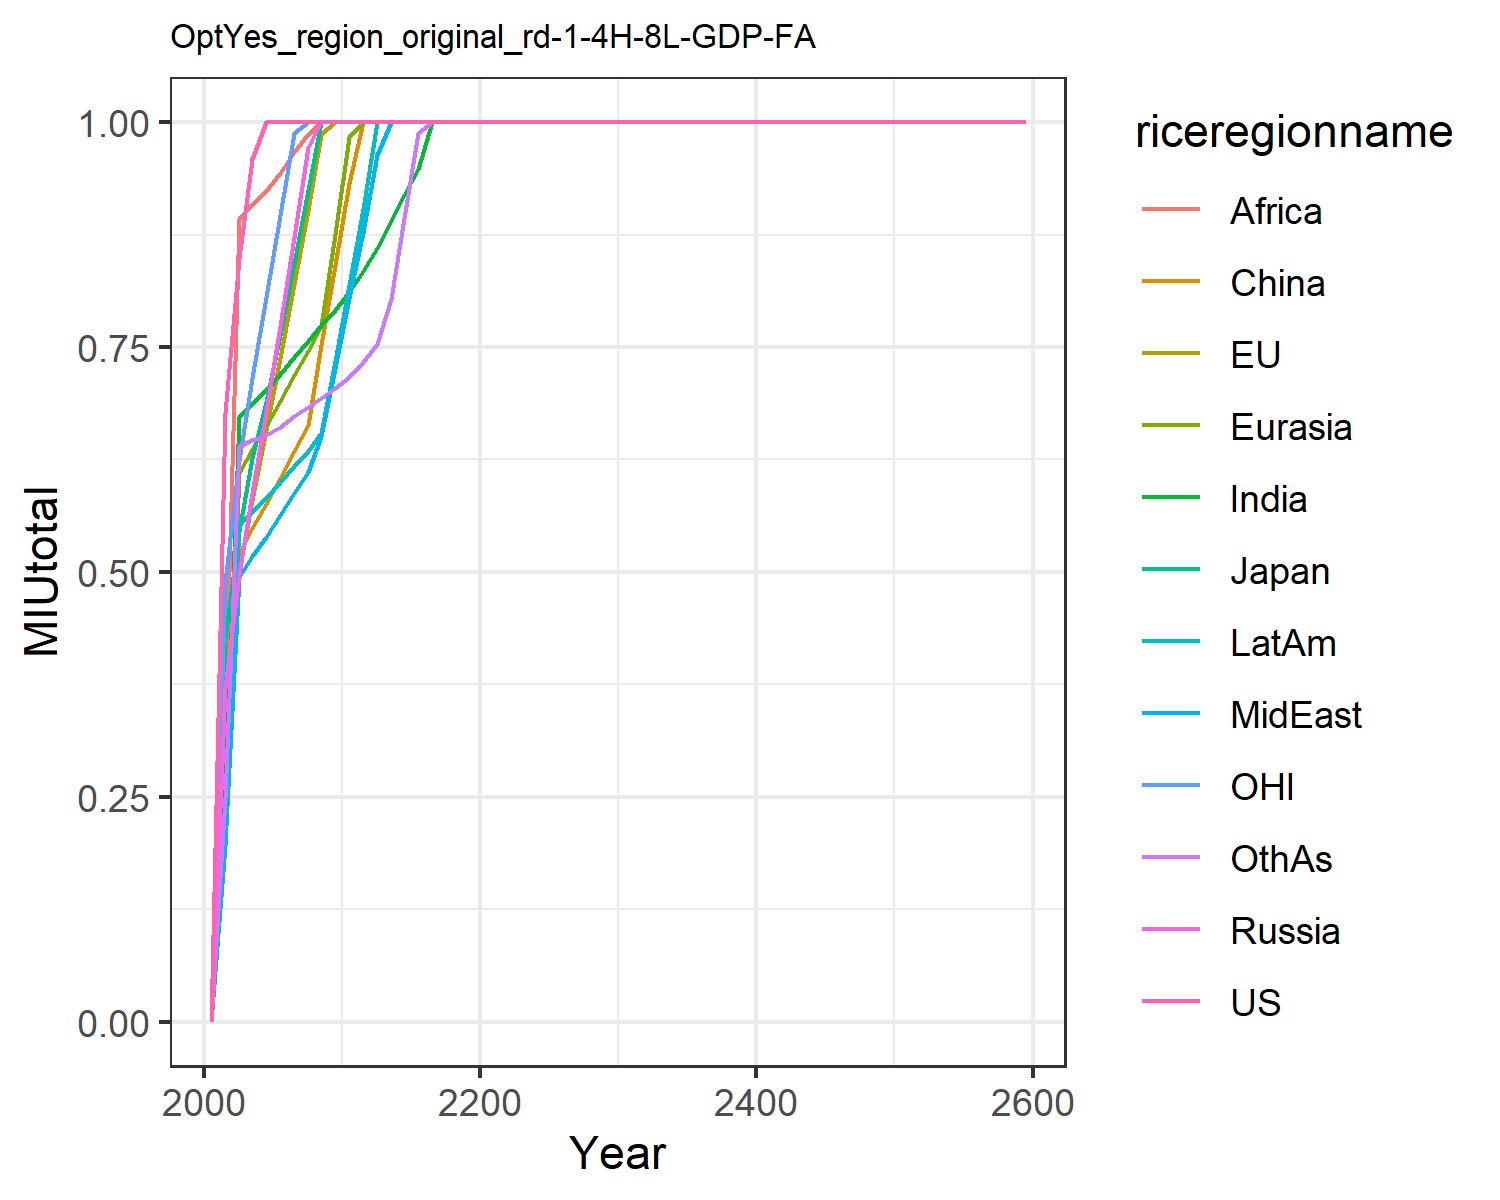

Data behind this chart, as committed beside it:
0.0, 0.0, 0.0, 0.0, 0.0, 0.0, 0.0, 0.0, 0.0, 0.0, 0.0, 0.0
0.6764, 0.388, 0.4262, 0.3711, 0.2282, 0.1955, 0.2573, 0.1975, 0.3431, 0.2099, 0.4889, 0.2485
0.8495, 0.5013, 0.5456, 0.4976, 0.6101, 0.5199, 0.6727, 0.4941, 0.8926, 0.5519, 0.6246, 0.6401
0.9591, 0.5795, 0.6264, 0.5876, 0.637, 0.5486, 0.688, 0.5176, 0.9085, 0.5679, 0.7159, 0.6463
1.0, 0.6582, 0.6887, 0.6785, 0.6619, 0.5754, 0.7021, 0.5393, 0.9235, 0.5823, 0.806, 0.6519
1.0, 0.7383, 0.7629, 0.773, 0.6899, 0.6048, 0.7201, 0.5634, 0.944, 0.5997, 0.8963, 0.6616
1.0, 0.8198, 0.843, 0.8719, 0.7186, 0.6348, 0.7393, 0.5881, 0.9664, 0.6179, 0.9876, 0.6729
1.0, 0.9027, 0.9242, 0.9729, 0.7453, 0.663, 0.7569, 0.6111, 0.9868, 0.6346, 1.0, 0.683
1.0, 0.9869, 1.0, 1.0, 0.773, 0.7525, 0.7743, 0.6506, 1.0, 0.654, 1.0, 0.6934
1.0, 1.0, 1.0, 1.0, 0.8757, 0.8411, 0.7915, 0.7262, 1.0, 0.7344, 1.0, 0.704
1.0, 1.0, 1.0, 1.0, 0.9834, 0.9319, 0.8108, 0.805, 1.0, 0.8188, 1.0, 0.7167
1.0, 1.0, 1.0, 1.0, 1, 1, 0.8347, 0.8777, 1.0, 0.903, 1.0, 0.7332
1.0, 1.0, 1.0, 1.0, 1, 1.0, 0.8606, 0.9631, 1.0, 0.9996, 1.0, 0.7538
1.0, 1.0, 1.0, 1, 1, 1.0, 0.8905, 1, 1.0, 1, 1.0, 0.8032
1.0, 1.0, 1.0, 1.0, 1.0, 1.0, 0.9193, 1, 1.0, 1, 1.0, 0.8934
1.0, 1.0, 1.0, 1.0, 1.0, 1.0, 0.948, 1.0, 1.0, 1, 1.0, 0.9878
1.0, 1.0, 1.0, 1.0, 1.0, 1.0, 0.9999, 1, 1.0, 1.0, 1.0, 1
1.0, 1.0, 1.0, 1.0, 1.0, 1.0, 1.0, 1.0, 1.0, 1.0, 1.0, 1.0
1.0, 1.0, 1.0, 1.0, 1.0, 1.0, 1.0, 1, 1.0, 1, 1.0, 1
1.0, 1.0, 1.0, 1.0, 1.0, 1.0, 1.0, 1, 1.0, 1, 1.0, 1.0
1.0, 1.0, 1.0, 1.0, 1.0, 1.0, 1.0, 1.0, 1.0, 1.0, 1.0, 1.0
1.0, 1.0, 1.0, 1.0, 1.0, 1.0, 1.0, 1.0, 1.0, 1.0, 1.0, 1.0
1.0, 1.0, 1.0, 1.0, 1.0, 1.0, 1.0, 1.0, 1.0, 1.0, 1.0, 1
1.0, 1.0, 1.0, 1.0, 1.0, 1.0, 1.0, 1.0, 1.0, 1.0, 1.0, 1.0
1.0, 1.0, 1.0, 1.0, 1.0, 1.0, 1.0, 1.0, 1.0, 1.0, 1.0, 1.0
1.0, 1.0, 1.0, 1.0, 1.0, 1.0, 1.0, 1.0, 1.0, 1.0, 1.0, 1.0
1.0, 1.0, 1.0, 1.0, 1.0, 1.0, 1.0, 1.0, 1.0, 1.0, 1.0, 1.0
1.0, 1.0, 1.0, 1.0, 1.0, 1.0, 1.0, 1.0, 1.0, 1.0, 1.0, 1.0
1.0, 1.0, 1.0, 1.0, 1.0, 1.0, 1.0, 1.0, 1.0, 1.0, 1.0, 1.0
1.0, 1.0, 1.0, 1.0, 1.0, 1.0, 1.0, 1.0, 1.0, 1.0, 1.0, 1.0
1.0, 1.0, 1.0, 1.0, 1.0, 1.0, 1.0, 1.0, 1.0, 1.0, 1.0, 1.0
1.0, 1.0, 1.0, 1.0, 1.0, 1.0, 1.0, 1.0, 1.0, 1.0, 1.0, 1.0
1.0, 1.0, 1.0, 1.0, 1.0, 1.0, 1.0, 1.0, 1.0, 1.0, 1.0, 1.0
1.0, 1.0, 1.0, 1.0, 1.0, 1.0, 1.0, 1.0, 1.0, 1.0, 1.0, 1.0
1.0, 1.0, 1.0, 1.0, 1.0, 1.0, 1.0, 1.0, 1.0, 1.0, 1.0, 1.0
1.0, 1.0, 1.0, 1.0, 1.0, 1.0, 1.0, 1.0, 1.0, 1.0, 1.0, 1.0
1.0, 1.0, 1.0, 1.0, 1.0, 1.0, 1.0, 1.0, 1.0, 1.0, 1.0, 1.0
1.0, 1.0, 1.0, 1.0, 1.0, 1.0, 1.0, 1.0, 1.0, 1.0, 1.0, 1.0
1.0, 1.0, 1.0, 1.0, 1.0, 1.0, 1.0, 1.0, 1.0, 1.0, 1.0, 1.0
1.0, 1.0, 1.0, 1.0, 1.0, 1.0, 1.0, 1.0, 1.0, 1.0, 1.0, 1.0
1.0, 1.0, 1.0, 1.0, 1.0, 1.0, 1.0, 1.0, 1.0, 1.0, 1.0, 1.0
1.0, 1.0, 1.0, 1.0, 1.0, 1.0, 1.0, 1.0, 1.0, 1.0, 1.0, 1.0
1.0, 1.0, 1.0, 1.0, 1.0, 1.0, 1.0, 1.0, 1.0, 1.0, 1.0, 1.0
1.0, 1.0, 1.0, 1.0, 1.0, 1.0, 1.0, 1.0, 1.0, 1.0, 1.0, 1.0
1.0, 1.0, 1.0, 1.0, 1.0, 1.0, 1.0, 1.0, 1.0, 1.0, 1.0, 1.0
1.0, 1.0, 1.0, 1.0, 1.0, 1.0, 1.0, 1.0, 1.0, 1.0, 1.0, 1.0
1.0, 1.0, 1.0, 1.0, 1.0, 1.0, 1.0, 1.0, 1.0, 1.0, 1.0, 1.0
1.0, 1.0, 1.0, 1.0, 1.0, 1.0, 1.0, 1.0, 1.0, 1.0, 1.0, 1.0
1.0, 1.0, 1.0, 1.0, 1.0, 1.0, 1.0, 1.0, 1.0, 1.0, 1.0, 1.0
1.0, 1.0, 1.0, 1.0, 1.0, 1.0, 1.0, 1.0, 1.0, 1.0, 1.0, 1.0
1.0, 1.0, 1.0, 1.0, 1.0, 1.0, 1.0, 1.0, 1.0, 1.0, 1.0, 1.0
1.0, 1.0, 1.0, 1.0, 1.0, 1.0, 1.0, 1.0, 1.0, 1.0, 1.0, 1.0
1.0, 1.0, 1.0, 1.0, 1.0, 1.0, 1.0, 1.0, 1.0, 1.0, 1.0, 1.0
1.0, 1.0, 1.0, 1.0, 1.0, 1.0, 1.0, 1.0, 1.0, 1.0, 1.0, 1.0
1.0, 1.0, 1.0, 1.0, 1.0, 1.0, 1.0, 1.0, 1.0, 1.0, 1.0, 1.0
1.0, 1.0, 1.0, 1.0, 1.0, 1.0, 1.0, 1.0, 1.0, 1.0, 1.0, 1.0
1.0, 1.0, 1.0, 1.0, 1.0, 1.0, 1.0, 1.0, 1.0, 1.0, 1.0, 1.0
1.0, 1.0, 1.0, 1.0, 1.0, 1.0, 1.0, 1.0, 1.0, 1.0, 1.0, 1.0
1.0, 1.0, 1.0, 1.0, 1.0, 1.0, 1.0, 1.0, 1.0, 1.0, 1.0, 1.0
1.0, 1.0, 1.0, 1.0, 1.0, 1.0, 1.0, 1.0, 1.0, 1.0, 1.0, 1.0
